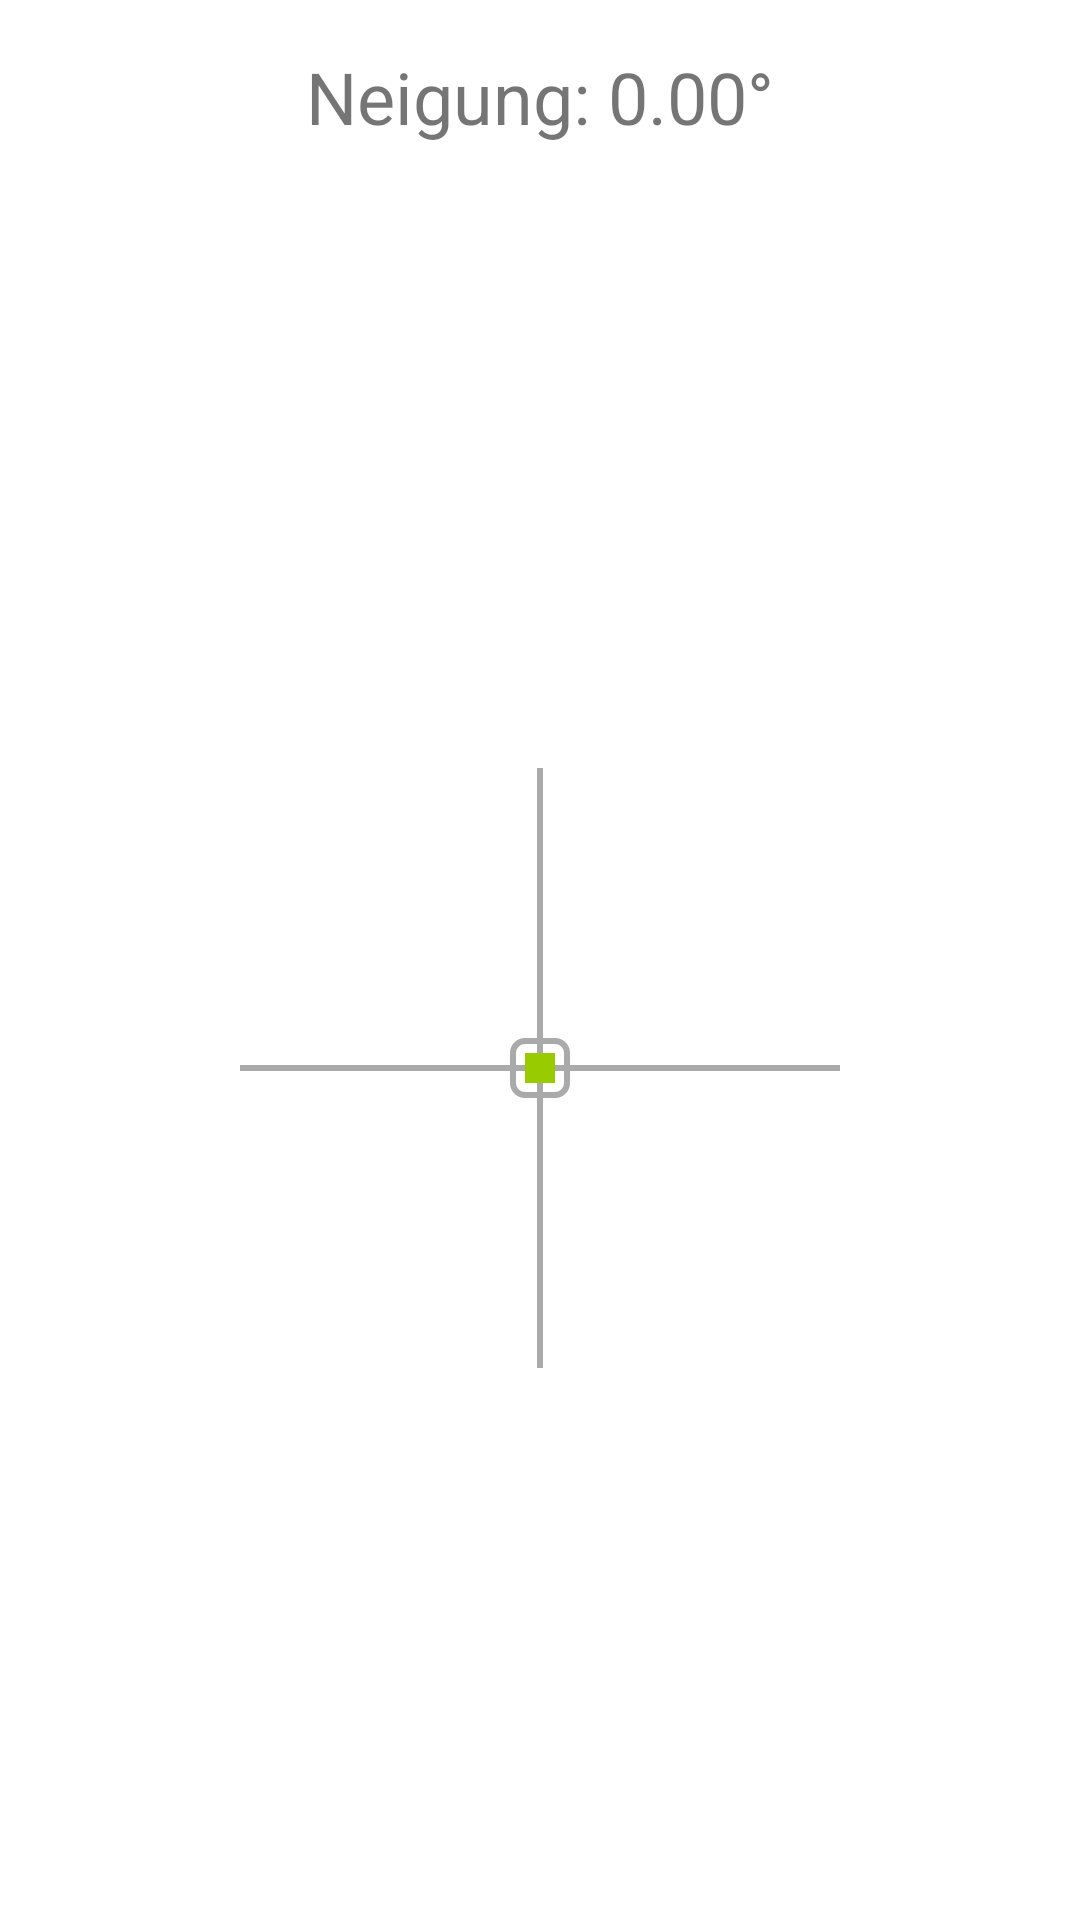

Write the Android layout XML for this screen, with the resource values it uses.
<!-- AndroidManifest.xml: application theme Theme.AppCompat.Light -->
<!-- res/layout/activity_spirit_level.xml -->
<?xml version="1.0" encoding="utf-8"?>
<RelativeLayout xmlns:android="http://schemas.android.com/apk/res/android"
    android:layout_width="match_parent"
    android:layout_height="match_parent"
    android:padding="16dp"
    android:background="@android:color/white">

    
    <TextView
        android:id="@+id/levelText"
        android:layout_width="wrap_content"
        android:layout_height="wrap_content"
        android:text="Neigung: 0.00°"
        android:textSize="24sp"
        android:layout_centerHorizontal="true"
        android:layout_marginBottom="20dp"
        android:layout_alignParentTop="true"/>

    
    <RelativeLayout
        android:id="@+id/levelContainer"
        android:layout_width="match_parent"
        android:layout_height="match_parent"
        android:layout_below="@id/levelText"
        android:layout_marginTop="20dp">

        
        <View
            android:id="@+id/horizontalLine"
            android:layout_width="200dp"
            android:layout_height="2dp"
            android:background="@android:color/darker_gray"
            android:layout_centerHorizontal="true"
            android:layout_centerVertical="true"/>

        
        <View
            android:id="@+id/verticalLine"
            android:layout_width="2dp"
            android:layout_height="200dp"
            android:background="@android:color/darker_gray"
            android:layout_centerHorizontal="true"
            android:layout_centerVertical="true"/>

        
        <View
            android:id="@+id/horizontalIndicator"
            android:layout_width="10dp"
            android:layout_height="10dp"
            android:background="@android:color/holo_green_light"
            android:layout_centerHorizontal="true"
            android:layout_centerVertical="true"/>

        
        <View
            android:id="@+id/verticalIndicator"
            android:layout_width="10dp"
            android:layout_height="10dp"
            android:background="@android:color/holo_green_light"
            android:layout_centerHorizontal="true"
            android:layout_centerVertical="true"/>

        
        <View
            android:id="@+id/centralBox"
            android:layout_width="20dp"
            android:layout_height="20dp"
            android:layout_centerInParent="true"
            android:background="@drawable/outline_box" /> 
    </RelativeLayout>

</RelativeLayout>
<!-- resources referenced by this layout -->
<resources>
  <!-- drawable outline_box (drawable) -->
  <?xml version="1.0" encoding="utf-8"?>
  <shape xmlns:android="http://schemas.android.com/apk/res/android"
      android:shape="rectangle">
      <solid android:color="@android:color/transparent" />
      <stroke
          android:width="2dp"
          android:color="@android:color/darker_gray" />
      <corners android:radius="4dp" /> 
  </shape>
</resources>
